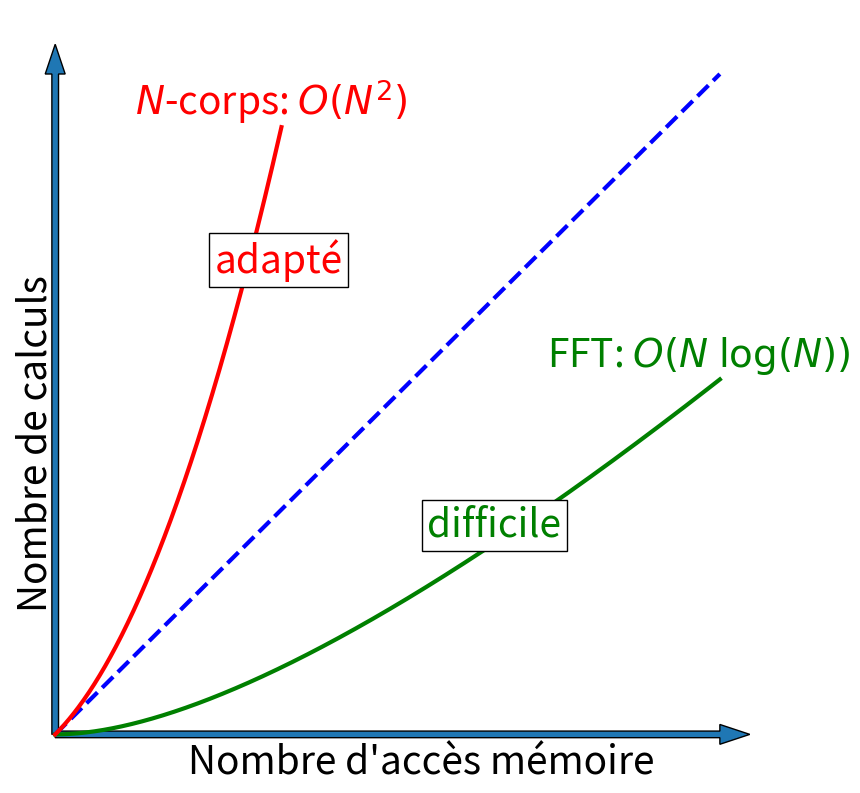

Python code for this plot:
 
import numpy as np 
import matplotlib
matplotlib.use('Agg')
import matplotlib.pyplot as plt

# Creating vectors X and Y 
n = 250
x0 = np.linspace(0, 5, n*4) 
y0 = x0

x1 = np.linspace(0, 5, n*4)
y1 = 0.3*x1*np.log(x1+1)

x2 = np.linspace(0,5, n*4)
y2 = (x2+0.5)*(x2+0.5)-0.25
imax=4*n
for i in range(4*n):
    if y2[i] > 4.6:
        imax = i
        break
x2 = x2[:imax]
y2 = y2[:imax]

 
fs=28
fig = plt.figure(figsize = (10, 10))  
plt.plot(x0, y0, linestyle='dashed', linewidth=3, color='blue') 
plt.plot(x1, y1, linewidth=3, color='green') 
plt.plot(x2, y2, linewidth=3, color='red') 
plt.text(x1[-1]-1.3, y1[-1]+0.1, 'FFT: $O(N\;\log(N))$', fontsize=fs, color='green')
plt.text(x2[-1]-1.1, y2[-1]+0.1, '$N$-corps: $O(N^2)$', fontsize=fs, color='red')

plt.text(1.2, 3.5, "adapté", fontsize=fs, color='red', bbox=dict(facecolor='white', edgecolor='black'))
plt.text(2.8, 1.5, "difficile", fontsize=fs, color='green', bbox=dict(facecolor='white', edgecolor='black'))

plt.arrow(0,0,5,0, width=0.05)
plt.text(1,-0.3, "Nombre d'accès mémoire", fontsize=fs)
plt.arrow(0,0,0,5, width=0.05)
plt.text(-0.3,1, "Nombre de calculs", fontsize=fs, rotation=90)
plt.axis('off')
plt.savefig("GPU_algos.pdf")
